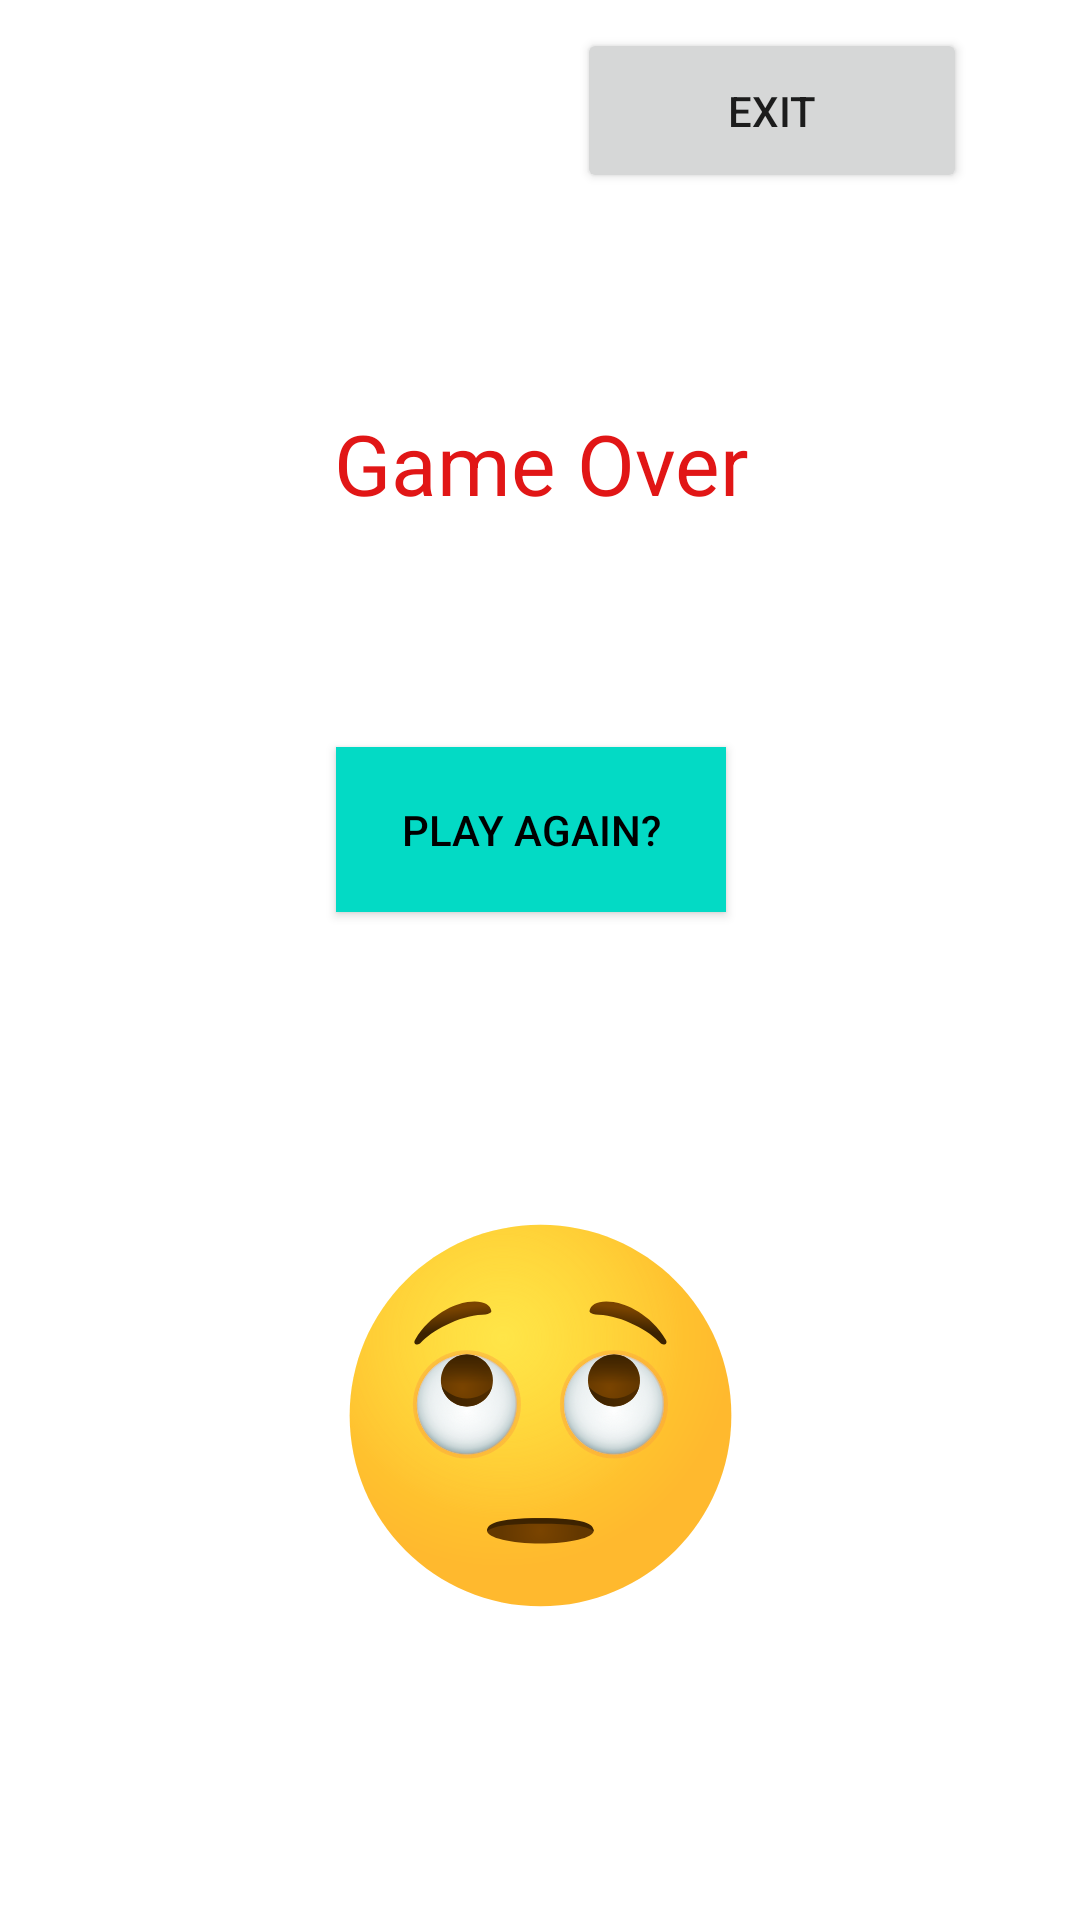

Reconstruct the res/layout file that produces this screen, plus the resources it refers to.
<!-- AndroidManifest.xml: application theme Theme.Rock_Paper_Scissor -->
<!-- res/layout/activity_game_over.xml -->
<?xml version="1.0" encoding="utf-8"?>
<androidx.constraintlayout.widget.ConstraintLayout xmlns:android="http://schemas.android.com/apk/res/android"
    xmlns:app="http://schemas.android.com/apk/res-auto"
    xmlns:tools="http://schemas.android.com/tools"
    android:layout_width="match_parent"
    android:layout_height="match_parent"
    tools:context="com.rock_paper_scissor.GameOverActivity">

    <TextView
        android:id="@+id/gameOverScreenText"
        android:layout_width="381dp"
        android:layout_height="156dp"
        android:gravity="center"
        android:text="@string/game_over"
        android:textColor="#E11616"
        android:textSize="28sp"
        app:layout_constraintBottom_toTopOf="@+id/gameOver"
        app:layout_constraintEnd_toEndOf="parent"
        app:layout_constraintHorizontal_bias="0.496"
        app:layout_constraintStart_toStartOf="parent"
        app:layout_constraintTop_toTopOf="parent"
        app:layout_constraintVertical_bias="0.819" />

    <Button
        android:id="@+id/gameOver"
        android:layout_width="@dimen/button_width"
        android:layout_height="@dimen/button_height"
        android:layout_marginBottom="336dp"
        android:background="@color/teal_200"
        android:text="@string/playAgain"
        android:textColor="@color/black"
        app:layout_constraintBottom_toBottomOf="parent"
        app:layout_constraintEnd_toEndOf="parent"
        app:layout_constraintHorizontal_bias="0.487"
        app:layout_constraintStart_toStartOf="parent" />

    <Button
        android:id="@+id/exitGameOver"
        android:layout_width="@dimen/button_width"
        android:layout_height="@dimen/button_height"
        android:text="@string/exit"
        app:layout_constraintBottom_toTopOf="@+id/gameOverScreenText"
        app:layout_constraintEnd_toEndOf="parent"
        app:layout_constraintHorizontal_bias="0.836"
        app:layout_constraintStart_toStartOf="parent"
        app:layout_constraintTop_toTopOf="parent"
        app:layout_constraintVertical_bias="0.431" />

    <FrameLayout
        android:id="@+id/frameLayout"
        android:layout_width="match_parent"
        android:layout_height="0dp"
        android:background="@color/white"
        app:layout_constraintBottom_toBottomOf="parent"
        app:layout_constraintEnd_toEndOf="parent"
        app:layout_constraintStart_toStartOf="parent"
        app:layout_constraintTop_toBottomOf="@+id/gameOver"
        app:layout_constraintVertical_bias="0.0">

        <ImageView
            android:id="@+id/face"
            android:layout_width="194dp"
            android:layout_height="167dp"
            android:layout_gravity="center"
            android:backgroundTint="@color/white"
            app:srcCompat="@drawable/face" />
    </FrameLayout>
</androidx.constraintlayout.widget.ConstraintLayout>
<!-- resources referenced by this layout -->
<resources>
  <color name="black">#FF000000</color>
  <color name="teal_200">#FF03DAC5</color>
  <color name="white">#FFFFFFFF</color>
  <dimen name="button_height">55dp</dimen>
  <dimen name="button_width">130dp</dimen>
  <!-- drawable face: vector/xml drawable (drawable, 19505 chars, omitted) -->
  <string name="exit">Exit</string>
  <string name="game_over">Game Over</string>
  <string name="playAgain">Play again?</string>
  <style name="Theme.Rock_Paper_Scissor" parent="Theme.MaterialComponents.DayNight.DarkActionBar">
          
          <item name="colorPrimary">@color/blue_500</item>
          <item name="colorPrimaryVariant">@color/blue_700</item>
          <item name="colorOnPrimary">@color/white</item>
          
          <item name="colorSecondary">@color/teal_200</item>
          <item name="colorSecondaryVariant">@color/teal_700</item>
          <item name="colorOnSecondary">@color/black</item>
          
          <item name="android:statusBarColor">?attr/colorPrimaryVariant</item>
          
      </style>
  <color name="blue_500">#2196F3</color>
  <color name="blue_700">#1976D2</color>
  <color name="teal_700">#FF018786</color>
</resources>
